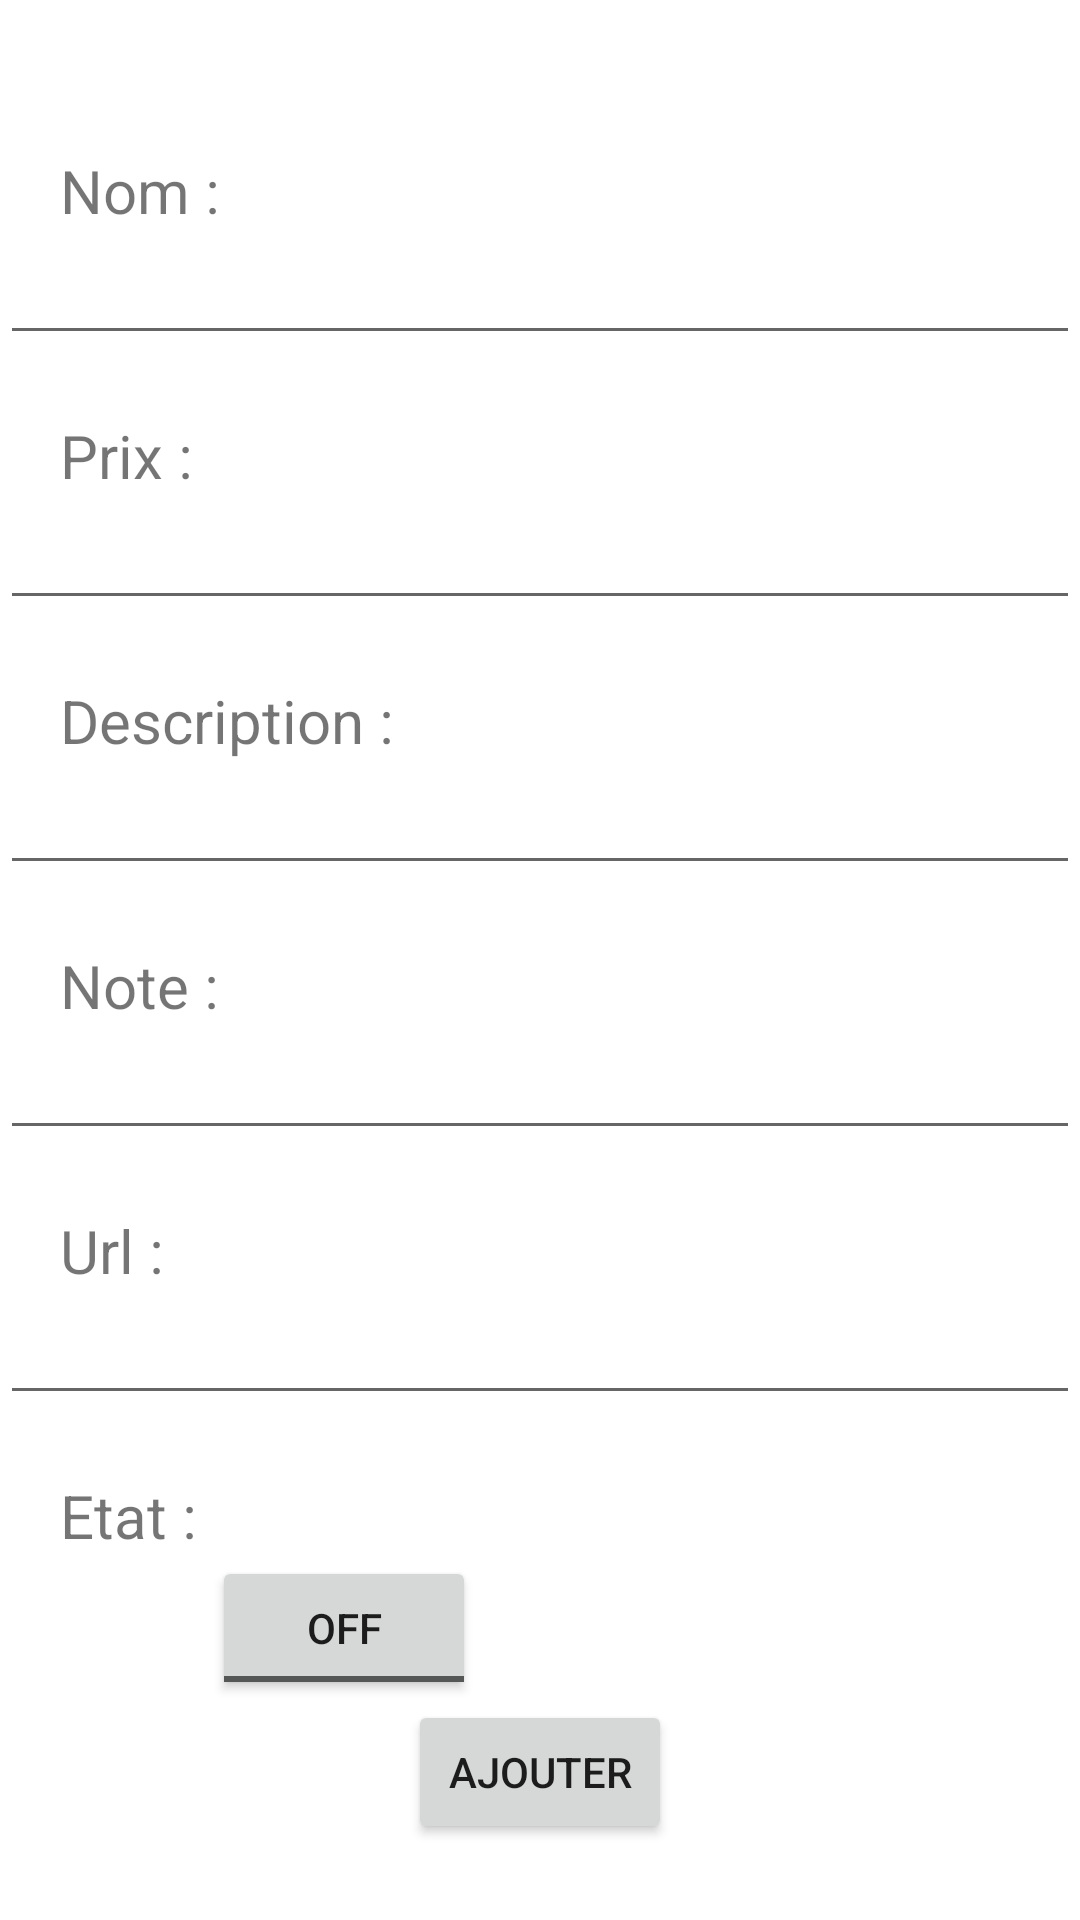

Produce the Android XML layout that renders to this screen, including the resource entries it uses.
<!-- AndroidManifest.xml: application theme Theme.AndroKado -->
<!-- res/layout/activity_ajout_article.xml -->
<?xml version="1.0" encoding="utf-8"?>
<androidx.constraintlayout.widget.ConstraintLayout xmlns:android="http://schemas.android.com/apk/res/android"
    android:layout_width="match_parent"
    android:layout_height="match_parent"
    xmlns:app="http://schemas.android.com/apk/res-auto">

    <TextView
        android:id="@+id/editNom"
        android:layout_width="wrap_content"
        android:layout_height="wrap_content"
        android:text="Nom : "
        android:textSize="20dp"
        app:layout_constraintTop_toTopOf="parent"
        app:layout_constraintLeft_toLeftOf="parent"
        android:layout_marginTop="50dp"
        android:layout_marginLeft="20dp"
        android:layout_marginStart="20dp" />

    <EditText
        android:id="@+id/editNewNom"
        android:layout_width="match_parent"
        android:layout_height="wrap_content"
        app:layout_constraintRight_toRightOf="@id/editNom"
        app:layout_constraintTop_toBottomOf="@id/editNom" />

    <TextView
        android:id="@+id/editPrix"
        android:layout_width="wrap_content"
        android:layout_height="wrap_content"
        android:text="Prix : "
        android:textSize="20dp"
        app:layout_constraintTop_toBottomOf="@id/editNewNom"
        app:layout_constraintLeft_toLeftOf="parent"
        android:layout_marginTop="20dp"
        android:layout_marginLeft="20dp"
        android:layout_marginStart="20dp"
        />

    <EditText
        android:id="@+id/editNewPrix"
        android:layout_width="match_parent"
        android:layout_height="wrap_content"
        app:layout_constraintTop_toBottomOf="@id/editPrix"
        app:layout_constraintRight_toRightOf="@id/editPrix"
        />

    <TextView
        android:id="@+id/editDesc"
        android:layout_width="wrap_content"
        android:layout_height="wrap_content"
        android:text="Description : "
        android:textSize="20dp"
        app:layout_constraintTop_toBottomOf="@id/editNewPrix"
        app:layout_constraintLeft_toLeftOf="parent"
        android:layout_marginTop="20dp"
        android:layout_marginLeft="20dp"
        android:layout_marginStart="20dp"
        />

    <EditText
        android:id="@+id/editNewDesc"
        android:layout_width="match_parent"
        android:layout_height="wrap_content"
        app:layout_constraintTop_toBottomOf="@id/editDesc"
        app:layout_constraintRight_toRightOf="@id/editDesc"
        />

    <TextView
        android:id="@+id/editNote"
        android:layout_width="wrap_content"
        android:layout_height="wrap_content"
        android:text="Note : "
        android:textSize="20dp"
        app:layout_constraintTop_toBottomOf="@id/editNewDesc"
        app:layout_constraintLeft_toLeftOf="parent"
        android:layout_marginTop="20dp"
        android:layout_marginLeft="20dp"
        android:layout_marginStart="20dp"
        />

    <EditText
        android:id="@+id/editNewNote"
        android:layout_width="match_parent"
        android:layout_height="wrap_content"
        app:layout_constraintTop_toBottomOf="@id/editNote"
        app:layout_constraintRight_toRightOf="@id/editNote"
        />

    <TextView
        android:id="@+id/editUrl"
        android:layout_width="wrap_content"
        android:layout_height="wrap_content"
        android:text="Url : "
        android:textSize="20dp"
        app:layout_constraintTop_toBottomOf="@id/editNewNote"
        app:layout_constraintLeft_toLeftOf="parent"
        android:layout_marginTop="20dp"
        android:layout_marginLeft="20dp"
        android:layout_marginStart="20dp"
        />

    <EditText
        android:id="@+id/editNewUrl"
        android:layout_width="match_parent"
        android:layout_height="wrap_content"
        app:layout_constraintTop_toBottomOf="@id/editUrl"
        app:layout_constraintRight_toRightOf="@id/editUrl"
        />

    <TextView
        android:id="@+id/editEtat"
        android:layout_width="wrap_content"
        android:layout_height="wrap_content"
        android:text="Etat : "
        android:textSize="20dp"
        app:layout_constraintTop_toBottomOf="@id/editNewUrl"
        app:layout_constraintLeft_toLeftOf="parent"
        android:layout_marginTop="20dp"
        android:layout_marginLeft="20dp"
        android:layout_marginStart="20dp"
        />

    <ToggleButton
        android:id="@+id/editNewEtat"
        android:layout_width="wrap_content"
        android:layout_height="wrap_content"
        app:layout_constraintTop_toBottomOf="@id/editEtat"
        app:layout_constraintLeft_toRightOf="@id/editEtat"
        />

    <Button
        android:layout_width="wrap_content"
        android:layout_height="wrap_content"
        app:layout_constraintTop_toBottomOf="@id/editNewEtat"
        app:layout_constraintRight_toRightOf="parent"
        app:layout_constraintLeft_toLeftOf="parent"
        android:text="Ajouter"
        android:onClick="insererBdd"
        />

</androidx.constraintlayout.widget.ConstraintLayout>
<!-- resources referenced by this layout -->
<resources>
  <style name="Theme.AndroKado" parent="Theme.MaterialComponents.DayNight.DarkActionBar">
          
          <item name="colorPrimary">@color/grey</item>
          <item name="colorPrimaryVariant">@color/purple_700</item>
          <item name="colorOnPrimary">@color/white</item>
          
          <item name="colorSecondary">@color/teal_200</item>
          <item name="colorSecondaryVariant">@color/teal_700</item>
          <item name="colorOnSecondary">@color/black</item>
          
          <item name="android:statusBarColor" tools:targetApi="l">?attr/colorPrimaryVariant</item>
          
      </style>
  <color name="grey">#808080</color>
  <color name="purple_700">#FF3700B3</color>
  <color name="white">#FFFFFFFF</color>
  <color name="teal_200">#FF03DAC5</color>
  <color name="teal_700">#FF018786</color>
  <color name="black">#FF000000</color>
</resources>
